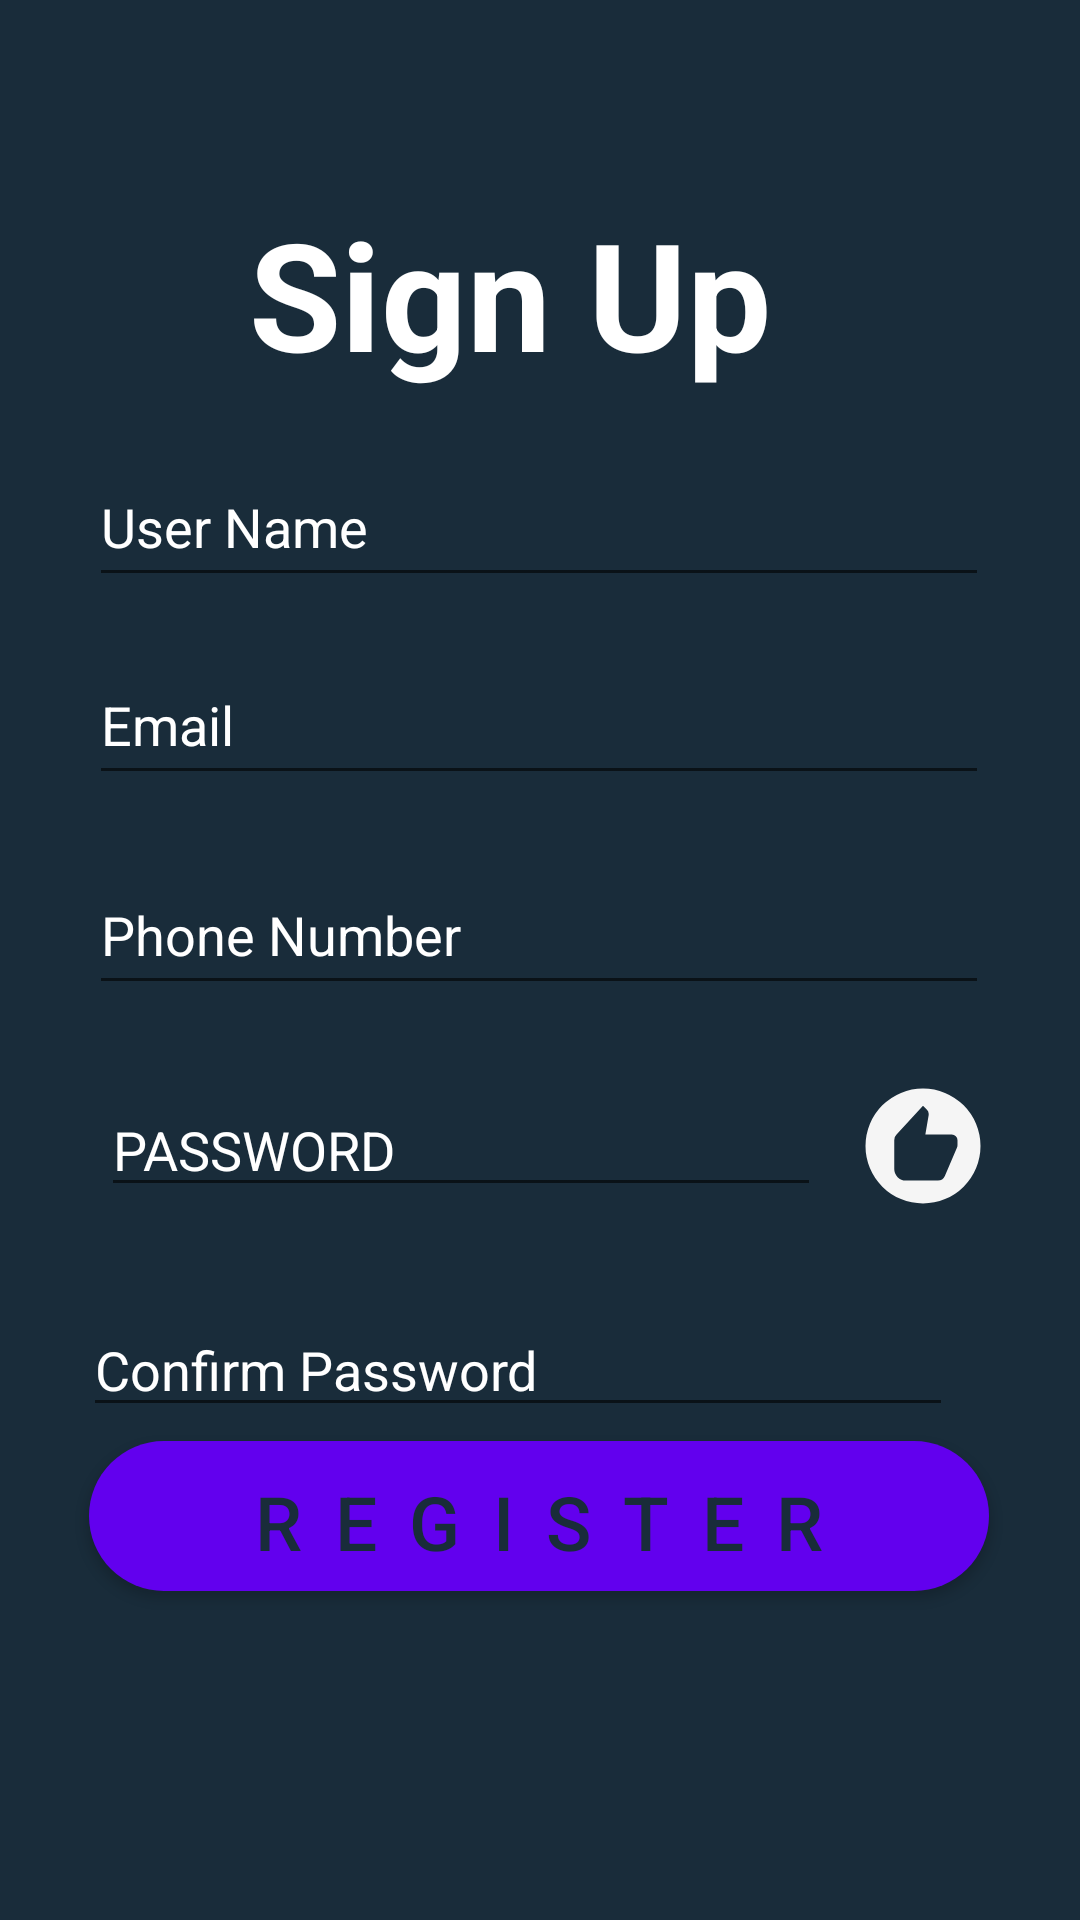

Here is an Android app screen rendered from its layout file. Give the layout XML and the strings, colors and styles it references.
<!-- AndroidManifest.xml: application theme Theme.KeepEverythingSafe -->
<!-- res/layout/activity_register_user.xml -->
<?xml version="1.0" encoding="utf-8"?>
<androidx.constraintlayout.widget.ConstraintLayout xmlns:android="http://schemas.android.com/apk/res/android"
    xmlns:app="http://schemas.android.com/apk/res-auto"
    xmlns:tools="http://schemas.android.com/tools"
    android:layout_width="match_parent"
    android:layout_height="match_parent"
    tools:context=".RegisterUser"
    android:background="#192c3a">

    <TextView
        android:id="@+id/textView3"
        android:layout_width="wrap_content"
        android:layout_height="wrap_content"
        android:text="Sign Up"
        android:textColor="@color/white"
        android:textSize="50dp"
        android:textStyle="bold"
        app:layout_constraintBottom_toBottomOf="parent"
        app:layout_constraintEnd_toEndOf="parent"
        app:layout_constraintHorizontal_bias="0.447"
        app:layout_constraintStart_toStartOf="parent"
        app:layout_constraintTop_toTopOf="parent"
        app:layout_constraintVertical_bias="0.112" />

    <EditText
        android:id="@+id/username"
        android:layout_width="300dp"
        android:layout_height="50dp"

        android:hint="User Name"
        android:textColorHint="@color/white"
        app:layout_constraintBottom_toTopOf="@+id/email"
        app:layout_constraintEnd_toEndOf="parent"
        app:layout_constraintHorizontal_bias="0.495"
        app:layout_constraintStart_toStartOf="parent"
        app:layout_constraintTop_toBottomOf="@+id/textView3"
        app:layout_constraintVertical_bias="0.525" />

    <EditText
        android:id="@+id/email"
        android:layout_width="300dp"
        android:layout_height="50dp"

        android:layout_marginBottom="20dp"
        android:hint="Email"
        android:textColorHint="@color/white"
        app:layout_constraintBottom_toTopOf="@+id/phoneno"
        app:layout_constraintEnd_toEndOf="parent"
        app:layout_constraintHorizontal_bias="0.495"
        app:layout_constraintStart_toStartOf="parent" />

    <EditText
        android:id="@+id/phoneno"
        android:layout_width="300dp"
        android:layout_height="50dp"
        android:ems="10"
        android:hint="Phone Number"
        android:inputType="phone"
        android:textColorHint="@color/white"
        app:layout_constraintBottom_toBottomOf="parent"
        app:layout_constraintEnd_toEndOf="parent"
        app:layout_constraintHorizontal_bias="0.495"
        app:layout_constraintStart_toStartOf="parent"
        app:layout_constraintTop_toTopOf="parent"
        app:layout_constraintVertical_bias="0.483" />

    <ImageView
        android:id="@+id/recommend"
        android:layout_width="46dp"
        android:layout_height="66dp"
        android:layout_marginTop="14dp"
        android:layout_marginBottom="22dp"
        android:src="@drawable/ic_baseline_recommend_24"
        app:layout_constraintBottom_toTopOf="@+id/confirmpassword"
        app:layout_constraintEnd_toEndOf="parent"
        app:layout_constraintHorizontal_bias="0.272"
        app:layout_constraintStart_toEndOf="@+id/password"
        app:layout_constraintTop_toBottomOf="@+id/phoneno"
        app:layout_constraintVertical_bias="0.0" />

    <EditText
        android:id="@+id/password"

        android:layout_width="240dp"
        android:layout_height="wrap_content"
        android:layout_marginTop="76dp"
        android:autofillHints=""
        android:cursorVisible="true"
        android:hint="PASSWORD"
        android:inputType="textPassword"
        android:textColorHint="@color/white"
        app:layout_constraintEnd_toEndOf="parent"
        app:layout_constraintHorizontal_bias="0.28"
        app:layout_constraintStart_toStartOf="parent"
        app:layout_constraintTop_toTopOf="@+id/phoneno" />


    <EditText

        android:id="@+id/confirmpassword"
        android:layout_width="290dp"
        android:layout_height="wrap_content"
        android:layout_marginTop="32dp"
        android:autofillHints=""
        android:cursorVisible="true"
        android:hint="Confirm Password"
        android:inputType="textPassword"
        android:textColorHint="@color/white"
        app:layout_constraintBottom_toBottomOf="parent"
        app:layout_constraintEnd_toEndOf="parent"
        app:layout_constraintHorizontal_bias="0.396"
        app:layout_constraintStart_toStartOf="parent"
        app:layout_constraintTop_toBottomOf="@+id/password"
        app:layout_constraintVertical_bias="0.0" />

    <Button
        android:id="@+id/register"
        android:layout_width="300dp"
        android:layout_height="50dp"
        android:background="@drawable/login"
        android:text="@string/r_e_g_i_s_t_e_r"
        android:textColor="#192c3a"
        android:textSize="25sp"
        app:layout_constraintBottom_toBottomOf="parent"
        app:layout_constraintEnd_toEndOf="parent"
        app:layout_constraintHorizontal_bias="0.495"
        app:layout_constraintStart_toStartOf="parent"
        app:layout_constraintTop_toTopOf="parent"
        app:layout_constraintVertical_bias="0.814" />



</androidx.constraintlayout.widget.ConstraintLayout>
<!-- resources referenced by this layout -->
<resources>
  <!-- drawable ic_baseline_recommend_24 (drawable) -->
  <vector android:height="24dp" android:tint="#F5F5F5"
      android:viewportHeight="24" android:viewportWidth="24"
      android:width="24dp" xmlns:android="http://schemas.android.com/apk/res/android">
      <path android:fillColor="@android:color/white" android:pathData="M12,2a10,10 0,1 0,10 10A10,10 0,0 0,12 2zM18,11.8a0.9,0.9 0,0 1,-0.1 0.5l-2.1,4.9a1.34,1.34 0,0 1,-1.3 0.8L9,18a2,2 0,0 1,-2 -2v-5a1.28,1.28 0,0 1,0.4 -1L12,5l0.69,0.69a1.08,1.08 0,0 1,0.3 0.7v0.2L12.41,10L17,10a1,1 0,0 1,1 1z"/>
  </vector>
  <!-- drawable login (drawable) -->
  <?xml version="1.0" encoding="utf-8"?>
  <shape xmlns:android="http://schemas.android.com/apk/res/android"
      android:shape="rectangle">
  
      <solid android:color="#b7c6dc" />
      <corners android:radius="999dp"/>
  </shape>
  <string name="r_e_g_i_s_t_e_r">R E G I S T E R</string>
  <style name="Theme.KeepEverythingSafe" parent="Theme.MaterialComponents.DayNight.DarkActionBar">
          
          <item name="colorPrimary">@color/purple_500</item>
          <item name="colorPrimaryVariant">@color/purple_700</item>
          <item name="colorOnPrimary">@color/white</item>
          
          <item name="colorSecondary">@color/teal_200</item>
          <item name="colorSecondaryVariant">@color/teal_700</item>
          <item name="colorOnSecondary">@color/black</item>
          
          <item name="android:statusBarColor" tools:targetApi="l">?attr/colorPrimaryVariant</item>
          
      </style>
  <!-- not gathered from this repository: default colours our renderer supplied (Android Studio template values) -->
  <color name="purple_500">#FF6200EE</color>
  <color name="purple_700">#FF3700B3</color>
  <color name="teal_200">#FF03DAC5</color>
  <color name="teal_700">#FF018786</color>
  <color name="black">#FF000000</color>
  <color name="white">#FFFFFFFF</color>
</resources>
